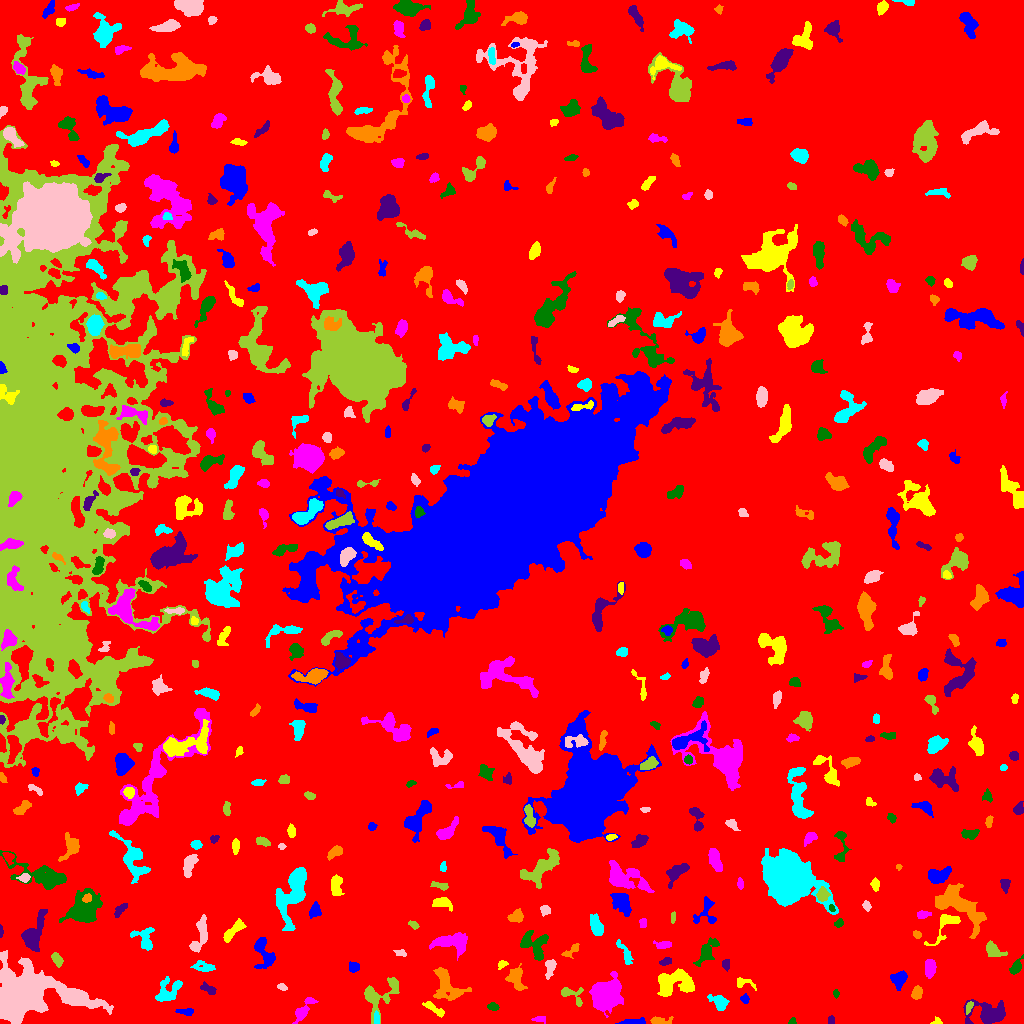

The data file committed next to this chart (first rows):
ID, X, Y, A, B, theta, total_flux, mu_max, mu_median, mu_mean, R_fwhm, R_e, R10, R90, x_start, x_end, y_start, y_end, area, greylevel
0, 516.9, 496.4, 302.7, 288.2, -1.558, 2731964, 17.0, 3.0, 3.407, 83.05, 250.5, 97.27, 396.6, 0, 1023, 0, 1023, 801921, 3.407
1, 632.1, 1.239, 7.354, 1.098, 0.04613, 176.0, 4.0, 2.0, 1.333, 4.687, 3.568, 1.262, 5.109, 615, 645, 0, 6, 132, 9.333
2, 936.7, 1.833, 2.61, 1.877, 0.1625, 132.0, 5.0, 2.0, 2.357, 2.821, 2.394, 0.9772, 3.613, 930, 942, 0, 7, 56, 9.357
3, 539.7, 4.208, 3.33, 1.494, -0.06771, 149.0, 4.0, 2.0, 1.935, 3.785, 2.646, 0.9772, 4.26, 531, 545, 0, 7, 77, 9.935
4, 792.3, 2.152, 1.834, 1.467, 0.9123, 105.0, 5.0, 2.0, 2.283, 2.459, 1.954, 0.7979, 3.09, 788, 796, 0, 6, 46, 11.28
5, 831, 3.517, 2.321, 1.591, 1.545, 120.0, 3.0, 2.0, 2.143, 3.613, 2.459, 0.9772, 3.656, 828, 834, 0, 8, 56, 9.143
6, 659.3, 2.445, 5.504, 1.825, 0.02862, 454.0, 8.0, 3.0, 3.439, 4.37, 3.338, 1.262, 5.323, 650, 673, 0, 7, 132, 10.44
7, 376.5, 5.257, 3.415, 1.277, -1.557, 136.0, 4.0, 2.0, 1.889, 3.7, 2.585, 0.9772, 4.107, 374, 379, 0, 13, 72, 12.89
8, 27.25, 32.11, 15.65, 9.77, -0.09098, 39215, 114.0, 5.0, 12.68, 7.527, 9.508, 3.385, 23.23, 0, 113, 0, 73, 3093, 19.68
9, 968.9, 16.56, 3.187, 1.462, 1.181, 157.0, 4.0, 2.0, 2.122, 3.909, 2.646, 0.9772, 4.222, 966, 973, 9, 22, 74, 12.12
10, 797.9, 17.45, 9.657, 2.004, -0.3428, 416.0, 5.0, 2.0, 2.01, 4.549, 4.184, 1.596, 6.723, 786, 817, 9, 26, 207, 10.01
11, 185.7, 11.73, 4.347, 1.717, -0.05492, 255.0, 4.0, 2.0, 2.429, 5.171, 3.432, 1.382, 5.078, 175, 193, 8, 15, 105, 10.43
12, 434.6, 14.09, 6.607, 1.687, -0.5781, 265.0, 5.0, 2.0, 1.71, 3.29, 3.742, 1.382, 5.89, 422, 444, 6, 22, 155, 11.71
13, 303, 13.24, 7.421, 2.673, 0.9185, 726.0, 7.0, 3.0, 2.988, 5.262, 4.72, 1.784, 7.506, 292, 318, 0, 26, 243, 9.988
14, 492.9, 16.55, 2.678, 1.799, -0.1121, 258.0, 6.0, 3.0, 3.108, 3.949, 2.821, 1.128, 4.406, 487, 499, 13, 21, 83, 10.11
15, 989.2, 10.06, 10.02, 5.352, -0.04201, 2010, 10.0, 3.0, 3.424, 7.047, 7.001, 2.706, 11.6, 963, 1005, 0, 24, 587, 10.42
16, 447, 39.05, 10.31, 5.886, -0.9262, 1411, 8.0, 2.0, 2.603, 6.408, 6.979, 2.523, 11.33, 433, 471, 23, 56, 542, 9.603
17, 719.0, 21.47, 4.735, 2.969, -0.6748, 615.0, 7.0, 2.5, 2.874, 4.618, 4.297, 1.693, 6.979, 707, 729, 13, 29, 214, 9.874
18, 78.29, 24.1, 2.091, 1.7, 0.55, 158.0, 8.0, 2.0, 2.324, 2.257, 2.185, 0.7979, 3.909, 74, 83, 20, 29, 68, 15.32
19, 571.5, 28.5, 7.485, 3.677, -0.5329, 395.0, 5.0, 2.0, 1.985, 4.297, 4.107, 1.596, 6.887, 561, 583, 17, 36, 199, 10.98
20, 332.2, 41.31, 5.658, 3.114, 1.259, 1296, 9.0, 4.0, 4.349, 6.604, 5.232, 2.111, 8.195, 325, 342, 30, 54, 298, 11.35
21, 744.6, 24.5, 2.211, 1.926, -1.259, 189.0, 6.0, 2.5, 2.625, 3.385, 2.585, 0.9772, 4.068, 740, 749, 20, 30, 72, 9.625
22, 671.9, 40.9, 9.348, 5.819, 0.0785, 2276, 11.0, 3.0, 3.485, 6.129, 7.225, 2.706, 12.19, 657, 694, 27, 55, 653, 10.49
23, 607.7, 29.69, 7.608, 5.714, 0.9458, 7487, 30.0, 6.0, 8.498, 7.632, 7.715, 2.932, 13.18, 589, 623, 6, 52, 881, 15.5
24, 836, 30.08, 1.998, 1.445, -1.456, 116.0, 5.0, 2.0, 2.417, 2.646, 2.185, 0.7979, 3.338, 833, 839, 25, 34, 48, 9.417
25, 208.8, 34.2, 4.037, 1.913, -0.5075, 334.0, 6.0, 2.0, 2.694, 4.37, 3.338, 1.262, 5.352, 200, 216, 29, 42, 124, 10.69
26, 916.8, 30.51, 3.324, 2.221, 1.272, 364.0, 6.0, 3.0, 2.8, 4.72, 3.432, 1.382, 5.382, 911, 922, 24, 38, 130, 10.8
27, 167.1, 31.36, 7.08, 4.891, 0.7873, 1393, 10.0, 3.0, 3.796, 6.024, 5.754, 2.185, 9.271, 155, 182, 22, 47, 367, 10.8
28, 281.8, 36.77, 2.103, 1.432, -0.5591, 100.0, 3.0, 2.0, 1.587, 3.192, 2.257, 0.9772, 3.432, 277, 287, 33, 40, 63, 9.587
29, 378.1, 26.85, 11.05, 7.141, 0.7589, 1442, 8.0, 2.0, 2.752, 6.408, 6.723, 2.459, 10.94, 364, 399, 0, 46, 524, 9.752
30, 850.4, 68.3, 26.1, 11.09, -0.3633, 4091, 9.0, 2.0, 2.736, 7.959, 11.7, 4.442, 18.73, 804, 910, 26, 94, 1495, 9.736
31, 899.1, 44.74, 4.111, 3.401, 0.9944, 656.0, 7.0, 3.0, 2.968, 4.72, 4.478, 1.693, 7.225, 890, 907, 33, 53, 221, 12.97
32, 741.8, 41.44, 3.612, 1.891, -0.03089, 136.0, 4.0, 1.0, 1.071, 3.192, 2.394, 0.9772, 4.26, 737, 756, 33, 46, 127, 9.071
33, 929.6, 54.94, 4.3, 2.648, 1.512, 720.0, 8.0, 4.0, 3.81, 5.781, 4.297, 1.693, 6.652, 925, 936, 45, 64, 189, 10.81
34, 1016, 55.81, 3.539, 1.976, 0.9935, 319.0, 7.0, 2.0, 2.185, 3.523, 3.038, 1.128, 4.886, 1009, 1023, 49, 69, 146, 10.18
35, 725.8, 59.08, 2.608, 1.907, -1.501, 286.0, 6.0, 4.0, 3.575, 4.334, 2.877, 1.128, 4.37, 722, 729, 52, 64, 80, 10.57
36, 516, 44.99, 6.086, 3.593, -1.308, 1052, 8.0, 3.0, 3.704, 6.507, 4.983, 2.034, 7.999, 505, 527, 33, 60, 284, 10.7
37, 204, 56.64, 6.128, 2.539, -0.1372, 363.0, 5.0, 2.0, 2.051, 4.222, 4.068, 1.596, 6.58, 190, 215, 52, 63, 177, 9.051
38, 549.9, 56.23, 5.009, 2.297, 1.38, 677.0, 10.0, 4.0, 4.258, 4.549, 3.989, 1.493, 6.206, 545, 556, 44, 64, 159, 12.26
39, 57.19, 63.58, 3.446, 1.895, -1.059, 358.0, 8.0, 2.0, 2.864, 3.868, 3.192, 1.262, 5.109, 51, 63, 56, 71, 125, 10.86
40, 126.9, 61.27, 6.449, 3.069, 0.7095, 970.0, 8.0, 3.0, 3.647, 6.333, 4.82, 1.954, 7.715, 116, 137, 53, 72, 266, 10.65
41, 353.8, 56.16, 2.707, 2.382, 0.3866, 331.0, 7.0, 3.0, 3.152, 3.868, 3.29, 1.262, 5.015, 349, 359, 51, 62, 105, 13.15
42, 501.7, 59.07, 2.438, 1.802, 0.607, 171.0, 5.0, 2.0, 2.443, 3.09, 2.585, 0.9772, 4.029, 498, 508, 54, 63, 70, 11.44
43, 452, 81.66, 8.762, 4.122, -0.01514, 1664, 8.0, 3.0, 3.445, 8.406, 6.723, 2.706, 10.46, 429, 467, 63, 91, 483, 10.45
44, 533.8, 78.8, 7.815, 6.313, -0.6543, 1231, 7.0, 3.0, 2.863, 6.604, 6.433, 2.459, 10.14, 520, 548, 63, 93, 430, 9.863
45, 665.6, 61.88, 3.217, 1.761, 0.3186, 347.0, 7.0, 4.0, 4.082, 4.26, 3.09, 1.128, 4.652, 659, 671, 58, 66, 85, 10.08
46, 571.6, 73.18, 5.554, 2.027, 0.6808, 363.0, 8.0, 3.0, 2.927, 3.385, 3.385, 1.128, 5.441, 561, 579, 65, 80, 124, 10.93
47, 625.8, 68.34, 6.017, 1.865, -1.169, 274.0, 5.0, 1.0, 1.575, 4.029, 3.568, 1.382, 5.642, 616, 633, 59, 84, 174, 9.575
48, 401, 70.13, 2.322, 1.376, -0.07007, 69.0, 3.0, 1.0, 0.9452, 2.821, 2.257, 0.7979, 3.385, 393, 406, 67, 74, 73, 8.945
49, 993.5, 73.06, 4.224, 2.792, -0.6789, 410.0, 6.0, 2.0, 1.99, 4.549, 3.827, 1.382, 6.555, 986, 1007, 67, 83, 206, 9.99
50, 116, 83.44, 5.075, 2.686, 1.527, 636.0, 7.0, 3.0, 3.228, 5.412, 4.478, 1.784, 6.887, 110, 123, 74, 94, 197, 10.23
51, 263.2, 71.8, 9.045, 4.326, -1.241, 1539, 12.0, 3.0, 4.228, 5.412, 5.67, 2.034, 9.424, 254, 275, 55, 86, 364, 10.23
52, 946.4, 100.3, 9.46, 4.375, 0.8658, 1296, 14.0, 3.0, 4.378, 4.82, 4.82, 1.871, 8.273, 924, 960, 78, 109, 296, 12.38
53, 663.8, 78.62, 3.864, 1.693, 0.05581, 242.0, 5.0, 2.0, 2.034, 3.785, 3.09, 1.128, 4.951, 653, 671, 75, 83, 119, 10.03
54, 706.8, 71.1, 8.132, 3.43, 0.9905, 1119, 8.0, 3.0, 3.645, 6.747, 5.809, 2.185, 8.885, 693, 719, 57, 86, 307, 9.645
55, 0.7031, 92.97, 3.157, 0.8231, -1.57, 64.0, 5.0, 1.0, 1.524, 1.784, 1.693, 0.5642, 2.764, 0, 3, 86, 99, 42, 9.524
56, 917, 88.92, 2.04, 1.644, -0.6887, 153.0, 5.0, 2.0, 2.468, 3.038, 2.326, 0.9772, 3.7, 913, 921, 85, 93, 62, 13.47
57, 144.9, 83.49, 6.64, 4.574, -1.147, 896.0, 10.0, 2.0, 3.2, 4.618, 4.652, 1.693, 7.919, 130, 154, 73, 96, 280, 10.2
58, 200.3, 88.64, 10.03, 3.272, 1.304, 1204, 7.0, 4.0, 3.594, 7.399, 5.863, 2.394, 9.009, 189, 207, 71, 109, 335, 10.59
59, 413.7, 98.55, 2.751, 1.575, -0.5859, 189.0, 5.0, 2.5, 2.7, 3.338, 2.523, 0.9772, 4.029, 408, 419, 94, 103, 70, 11.7
... 459 more rows
